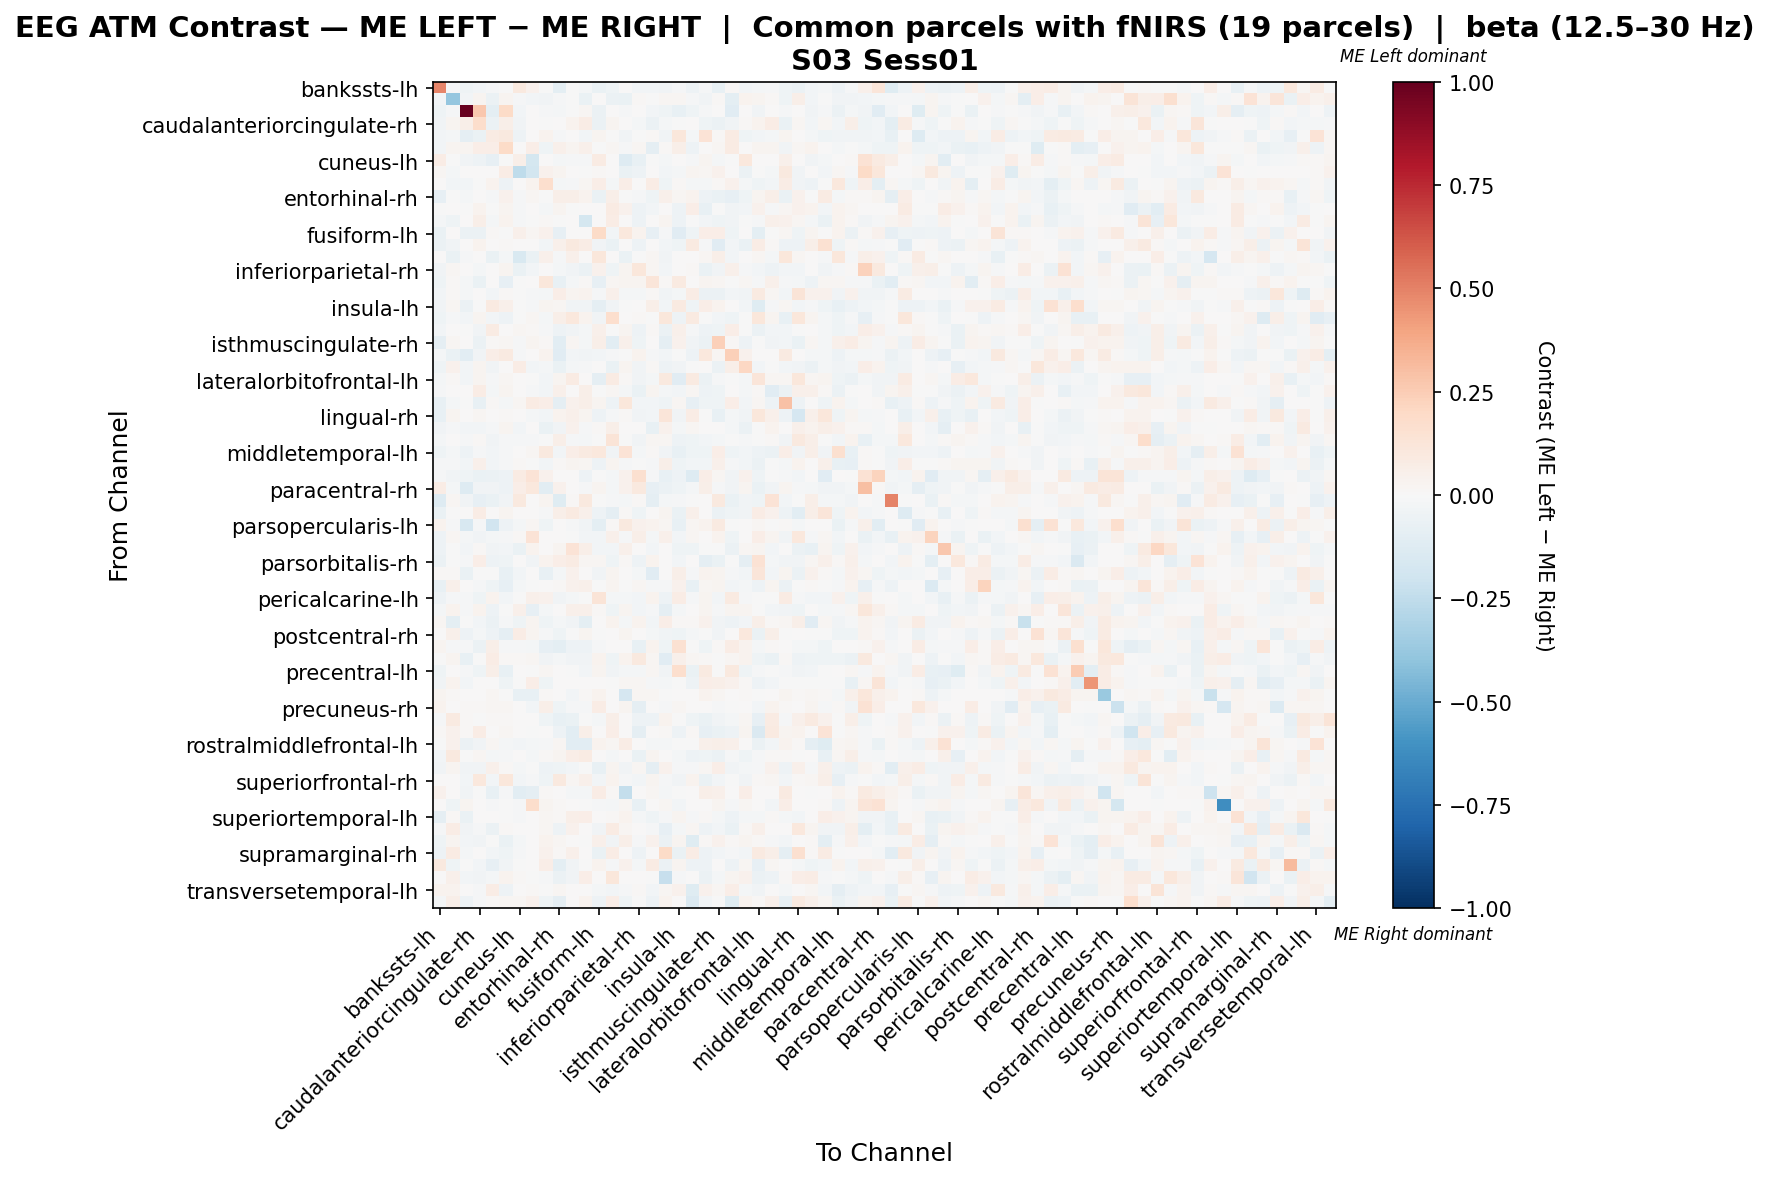

The data file committed next to this chart (first rows):
, bankssts-lh, bankssts-rh, caudalanteriorcingulate-lh, caudalanteriorcingulate-rh, caudalmiddlefrontal-lh, caudalmiddlefrontal-rh, cuneus-lh, cuneus-rh, entorhinal-lh, entorhinal-rh, frontalpole-lh, frontalpole-rh, fusiform-lh, fusiform-rh, inferiorparietal-lh, inferiorparietal-rh, inferiortemporal-lh, inferiortemporal-rh, insula-lh, insula-rh, isthmuscingulate-lh, isthmuscingulate-rh, lateraloccipital-lh
bankssts-lh, 0.4916, -0.0146, -0.04301, -0.03084, -0.01468, -0.006732, 0.0954, 0.0454, -0.002433, -0.09853, -0.004909, -0.0172, -0.06612, -0.04136, 0.002173, -0.02798, -0.02624, -0.03419, -0.01529, -0.04987, -0.01181, -0.07177, 0.01034
bankssts-rh, -0.02475, -0.3851, -0.02475, 0.02662, -0.05679, 0.02753, -0.01145, -0.02475, -0.03642, -0.01508, -0.002062, -0.06529, 0.0, -0.05774, -0.06393, 0.014, -0.0001885, 0.02093, 0.0193, -0.01396, -0.03224, 0.01148, -0.09486
caudalanteriorcingulate-lh, -0.04384, -0.01467, 1.0, 0.2704, -0.09831, 0.1921, -0.02641, 0.0, -0.01038, -0.01839, -0.001467, 0.01965, -0.06016, 0.0, -0.008804, 0.0, -0.02348, -0.03962, -0.0719, -0.04109, -0.008804, 0.0, -0.113
caudalanteriorcingulate-rh, -0.03348, 0.0243, 0.06109, 0.1768, -0.0618, 0.05835, -0.03209, 0.0, -0.005942, 0.005033, 0.03729, 0.07728, -0.05586, 0.02753, 0.0, -0.01709, -0.05705, -0.01738, -0.002377, 0.004053, -0.04475, -0.05705, -0.03446
caudalmiddlefrontal-lh, -0.02618, -0.02329, -0.08772, -0.06284, 0.07873, 0.09687, -0.05354, 0.0, 0.03284, -0.0144, 0.0, -0.02749, 0.02358, -0.001309, -0.03775, -0.005237, 0.009548, -0.03797, 0.1158, -0.01972, 0.1336, 0.01162, 0.08137
caudalmiddlefrontal-rh, -0.02597, 0.02578, 0.0299, 0.06722, 0.06955, 0.1924, 0.0004714, 0.06975, -0.04615, 0.04925, 0.02881, 0.04852, -0.006725, 0.01668, -0.01399, 0.01658, -0.08671, 0.01213, 0.05892, -0.05171, 0.0, 0.02007, 0.08586
cuneus-lh, 0.07351, -0.006768, -0.03651, -0.04979, -0.08222, -0.007278, 0.05699, -0.1753, 0.00485, -0.01826, -0.009958, -0.01494, 0.07913, 0.0, -0.1305, -0.07762, -0.006387, -0.0166, 0.0007615, -0.01328, 0.02641, -0.01826, -0.0004027
cuneus-rh, 0.02216, -0.02003, 0.0, 0.0, 0.0, 0.071, -0.2525, -0.1865, 0.04142, 0.02838, 0.0005104, -0.0002986, 0.01534, 0.0, -0.06454, -0.05133, 0.0, -0.03103, -0.01961, 0.02557, 0.02028, 0.04343, 0.0
entorhinal-lh, 0.0, -0.02514, -0.02418, -0.004645, 0.03217, -0.05419, 0.001844, 0.03313, 0.1644, -0.01673, -0.01341, 0.01844, 0.06266, -0.0224, 0.07008, 0.0, 0.07183, -0.04187, 0.008316, -0.01835, -0.01635, 0.01107, 0.04176
entorhinal-rh, -0.07831, -0.007687, -0.02099, 0.003539, -0.01013, 0.044, -0.01013, 0.02239, -0.004012, 0.05595, 0.0591, 0.03415, -0.06501, 0.05513, -0.0003859, -0.0117, -0.04435, 0.05365, 0.01897, 0.03473, -0.05169, -0.06829, -0.08568
frontalpole-lh, -0.005579, 0.001167, -0.00454, 0.03309, -0.003027, 0.0245, -0.01211, 0.0004739, -0.02292, 0.02528, -0.001897, 0.003768, 0.0, 0.08518, 0.04084, -0.04691, -0.02421, 0.007583, -0.04843, 0.06884, -0.07112, -0.004249, -0.03783
frontalpole-rh, -0.02219, -0.04236, 0.003256, 0.05843, -0.02246, 0.03433, -0.01453, -0.0005301, 0.01144, -0.006471, 0.005205, -0.1751, 0.001144, 0.0712, 0.0, -0.05284, 0.003954, 0.02772, -0.04887, -0.003543, -0.02819, -0.04061, -0.0317
fusiform-lh, -0.06787, 0.0, -0.05673, -0.05673, 0.0148, -0.003208, 0.05009, 0.0159, 0.04208, -0.0855, 0.0, 0.004335, 0.1917, -0.02897, 0.1045, 0.03179, -0.08018, -0.01377, -0.1125, -0.04032, 0.06671, 0.06503, -0.04358
fusiform-rh, -0.0569, -0.03793, 0.0, 0.03414, 0.0, 0.01354, 0.002461, 0.0, -0.0237, 0.05172, 0.09722, 0.07754, -0.03477, -0.06502, 0.002461, -0.05075, 0.005114, -0.0258, -0.04389, 0.09375, -0.01279, -0.114, -0.02722
inferiorparietal-lh, 0.00129, -0.06286, -0.01109, 0.0, -0.0668, -0.02219, -0.1506, -0.06591, 0.04985, -0.01165, 0.05307, 0.0, 0.1116, 0.006432, -0.06345, -0.006098, 0.01721, -0.03794, 0.004584, 0.0, 0.02011, 0.05573, -0.02603
inferiorparietal-rh, -0.03832, 0.02271, 0.0, -0.01877, 0.001055, 0.0235, -0.06661, -0.02593, 0.0, -0.01852, -0.03568, -0.05682, 0.04068, -0.03992, 0.03035, 0.1135, 0.02219, -0.0283, 0.003698, 0.01346, -0.0677, -0.03705, 0.0523
inferiortemporal-lh, -0.04547, 0.008364, -0.0213, -0.06516, 0.006882, -0.08521, -0.005058, 0.0, 0.1096, -0.07169, -0.02255, 0.01016, -0.08539, 0.01588, 0.02792, 0.02443, 0.1226, 0.01141, 0.08761, 0.003129, 0.02908, 0.01571, -0.0007217
inferiortemporal-rh, -0.02791, 0.008965, -0.02196, 7.371651460492022e-05, -0.02837, 0.008529, -0.00732, -0.01313, -0.01816, 0.06343, 0.03042, 0.03792, -0.009461, 0.04795, -0.01861, -0.02198, 0.0105, -0.03476, -0.02199, 0.07608, -0.05494, -0.05903, -0.02471
insula-lh, -0.03387, 0.01576, -0.05619, -0.004495, 0.09321, 0.0514, -0.005351, -0.009498, 0.02677, 0.0225, -0.03484, -0.03821, -0.0936, -0.03457, -0.0007758, 0.0, 0.06205, -0.02531, 0.08886, -0.0427, 0.06673, 0.03374, 0.005166
insula-rh, -0.04374, -0.01227, -0.03074, 0.02559, -0.02604, -0.04988, -0.005911, 0.01722, -0.01703, 0.05638, 0.1049, 0.03146, -0.03473, 0.1653, 0.0, 0.01284, -0.002911, 0.11, -0.05202, 0.09109, -0.006743, -0.02837, -0.04023
isthmuscingulate-lh, -0.0257, 3.536441303477173e-05, -0.006018, -0.03741, 0.08212, 0.0, 0.01767, 0.0134, -0.009231, -0.04915, -0.03511, -0.01693, 0.05273, -0.003794, 0.02665, -0.05383, 0.0144, -0.05882, 0.04978, -0.01348, -0.05219, -0.04518, 0.06641
isthmuscingulate-rh, -0.0871, 0.01677, 0.0, -0.0598, 0.01436, 0.02305, -0.0143, 0.03066, 0.009131, -0.1074, 0.02115, -0.01845, 0.05631, -0.1085, 0.05374, -0.04093, 0.007609, -0.09334, 0.04566, -0.03443, -0.06037, 0.237, 0.008116
lateraloccipital-lh, -0.02038, -0.06339, -0.1048, -0.03364, 0.06361, 0.09234, -0.01359, 0.0, 0.03457, -0.1164, -0.02975, -0.03364, -0.02581, -0.01347, -0.004558, 0.03561, -0.01094, -0.03105, -0.003349, -0.05304, 0.1034, 0.01595, 0.2384
lateraloccipital-rh, -0.04152, 0.03967, -0.02835, 0.03033, -0.03751, 0.0, 0.07558, -0.02969, -0.01565, -0.06564, -0.01875, -0.009655, 0.007779, -0.06323, 0.02865, -0.03126, 0.01248, -0.04884, -0.03483, -0.007676, 0.003905, -0.0592, 0.05814
lateralorbitofrontal-lh, -0.02233, 0.008769, -0.02752, 0.02707, -0.0153, 0.02307, 0.002192, -0.001025, -0.02959, 0.02667, 0.08546, 0.004482, -0.09076, 0.0846, 0.01315, -0.03148, -0.01978, 0.09546, -0.1117, 0.08789, -0.06236, -0.01187, -0.00281
lateralorbitofrontal-rh, -0.01515, 0.004511, 0.0, 0.07233, -0.01652, 0.02377, 0.0, -0.009449, -0.02512, 0.04768, 0.0008181, 0.05471, -0.0023, 0.0216, -0.0179, -0.0627, 0.02994, -0.01625, -0.02473, 0.02234, -0.0488, -0.03922, 0.0
lingual-lh, -0.07526, -0.01743, -0.007471, -0.07346, 0.01371, -0.01854, 0.02249, 0.08489, 0.06303, -0.08653, 0.04006, 0.05873, 0.02954, -0.05105, 0.1122, -0.02564, -0.02888, -0.04607, 0.01756, -0.07844, -0.04207, -0.04151, 0.06559
lingual-rh, -0.07381, 0.02592, 0.0, 0.01977, 0.0, 0.01473, 0.0, -0.01624, -0.02805, 0.03738, 0.05437, 0.02636, -0.05019, -0.01258, 0.0102, -0.03183, -0.03001, 0.123, -0.03454, 0.07215, -0.003608, -0.07498, -0.01754
medialorbitofrontal-lh, -0.03761, -0.01198, -0.02686, -0.02934, -0.01511, 0.02797, -0.02821, 0.0, -0.06919, -0.03551, 0.04612, -0.01372, 0.01286, 0.05784, 0.0, 0.001231, -0.07086, 0.04251, -0.02317, 0.02013, 0.003692, 0.006354, -0.01746
medialorbitofrontal-rh, -0.02141, 0.001051, -0.01084, 0.009423, -0.03855, -0.008001, -0.01392, -0.01178, -0.005354, 0.05803, -0.009928, -0.01964, -0.002141, 0.1303, -0.005354, -0.03212, 0.01573, 0.02068, -0.05266, -0.04411, -0.02803, -0.01958, -0.007495
middletemporal-lh, -0.04525, -0.01565, -0.05124, -0.01075, -0.02466, -0.01006, 0.002413, 0.01655, 0.1002, -0.02459, 0.06803, 0.08619, 0.1068, -0.03242, 0.1388, -0.0158, 0.01103, -0.03847, -0.07424, -0.0463, -0.04558, 0.06398, -0.04039
middletemporal-rh, -0.01376, -0.01104, -0.02668, 0.05449, -0.02906, -0.01261, 0.01037, -0.0006402, -0.03013, 0.01005, 0.02731, 0.02323, -0.0495, 0.02604, -0.009686, -0.006266, -0.01354, 0.06067, -0.04631, -0.02403, -0.03017, 0.04751, -0.01291
paracentral-lh, -0.01519, -0.03136, -0.04181, -0.0662, -0.06094, -0.0491, 0.08338, 0.1329, 0.04109, 0.005681, 0.0, -0.054, -0.002354, -0.0209, 0.04229, 0.1572, -0.01219, -0.07075, -0.05063, -0.1256, 0.06525, 0.01802, -0.03826
paracentral-rh, 0.07507, -0.01851, -0.1295, -0.03197, -0.03901, -0.05279, 0.06624, 0.1046, -0.108, 0.0408, 0.0, -0.01346, 0.02355, -0.01682, 0.04101, 0.1007, -0.0796, -0.06057, -0.0429, -0.0224, 0.05688, -0.01283, -0.03228
parahippocampal-lh, -0.1301, 0.01675, -0.03469, -0.08573, -0.0669, -0.0384, 0.09775, 0.0, 0.02683, -0.1239, 0.01222, 0.1008, -0.006579, -0.009911, -0.01702, 0.01254, -0.08904, -0.0223, -0.01181, -0.002478, 6.925172744437594e-05, 0.09906, -0.06707
parahippocampal-rh, -0.06997, -0.006937, 0.0, 0.07327, 0.0, 0.02637, 0.0, 0.0, -0.015, 0.0561, 0.09171, 0.05034, -0.05138, -0.08693, 0.008025, -0.04143, 0.004124, 0.03036, -0.06621, 0.05037, 0.005072, -0.05929, -0.04336
parsopercularis-lh, 0.03616, -0.0118, -0.1592, -0.0118, -0.1946, -0.04701, -0.02163, 0.02026, -0.04671, 0.0, -0.007864, -0.03146, -0.09984, 0.01043, 0.09672, 0.04419, 0.03231, 0.01637, -0.07381, 0.02034, 0.03313, 0.09275, -0.007478
parsopercularis-rh, -0.05448, 0.02255, -0.01794, -0.03405, -0.02091, -0.008253, 0.0147, 0.1375, 0.0, 0.001638, -0.003886, -0.02487, -0.02571, 0.04969, -0.007914, 0.05831, -0.02176, 0.04815, -0.02763, 0.01754, 0.007779, 0.03866, -0.04636
parsorbitalis-lh, -0.04764, -0.002217, -0.02882, 0.009343, -0.03688, -0.0266, -0.06429, 0.03528, 0.00708, 0.02642, 0.1334, 0.05499, -0.02748, -0.02835, 0.05175, 0.0008344, -0.03009, 0.004663, -0.04555, -0.04323, -0.004017, -0.002074, -0.05764
parsorbitalis-rh, -0.06244, -0.000894, -0.008537, 0.06356, -0.0498, -0.04593, 0.0, -0.03557, 0.03318, 0.06417, 0.08002, 0.01871, 0.02209, -0.04597, 0.01277, -0.04984, 0.03786, 0.004647, -0.02561, 0.00204, -0.08964, -0.06654, -0.005691
parstriangularis-lh, 0.009864, 0.01103, -0.06733, -0.004966, -0.002471, -0.07748, -0.03105, 0.001562, -0.07769, -0.02072, 0.04169, 0.005393, -0.03448, 0.02826, 0.00315, -0.02069, -0.1124, 0.004418, 0.05895, -0.01403, 0.03246, 0.03085, -0.01514
parstriangularis-rh, -0.07493, 0.05171, 0.0, -0.009158, -0.0426, -0.08275, -0.02141, -0.004015, 0.001561, 0.0127, 0.04057, 0.05194, -0.00648, 0.03009, -0.0058, 0.01694, -0.01161, -0.01539, 0.04033, -0.07093, 0.01627, 0.02452, -0.02676
pericalcarine-lh, -0.05386, -0.01503, -0.01127, -0.04133, 0.03779, -0.02706, -0.007251, 0.05084, 0.04365, -0.03892, -0.01954, -0.007515, 0.1283, -0.01628, -0.01928, -0.02543, 0.03423, -0.05135, 0.07605, -0.01203, 0.02973, -0.02949, 0.0913
pericalcarine-rh, -0.02343, 0.0324, -0.007997, 0.03212, -0.04691, -0.003838, 0.05405, -0.08515, -0.02207, 0.003901, 0.05091, 0.04925, 0.008298, -0.04275, 0.02504, -0.0312, -0.01158, -0.08829, -0.01793, 8.379863590169937e-05, 0.03062, -0.01529, 0.02821
postcentral-lh, 0.02013, -0.09698, -0.006764, -0.03033, -0.06013, -0.01514, -0.04292, 0.02492, -0.04361, -0.0159, -0.03717, -0.09698, 0.001413, 0.03475, -0.02062, 0.03888, -0.0236, 0.06439, 0.0108, 0.01301, 0.04611, -0.0317, -0.05192
postcentral-rh, 0.003771, 0.04789, -0.04848, -0.02145, -0.04773, -0.08781, 0.07417, 0.02639, -0.01442, -0.04188, -0.007344, 0.02873, -0.004902, 0.0, 0.02953, 0.004199, -0.01863, -0.03305, -0.04646, -0.02171, -0.006601, -0.03874, 0.004628
posteriorcingulate-lh, 0.0291, -0.009711, -0.01526, -0.05966, 0.05699, -0.01179, -0.0156, -0.01695, -0.07934, -0.1013, -0.05272, -0.05285, -0.01422, 0.00512, 0.002689, -0.07076, 0.03241, -0.04452, 0.154, -0.00585, -0.04273, 0.01203, 0.07624
posteriorcingulate-rh, -0.0006637, 0.02363, -0.07288, -0.005833, 0.07228, 0.01216, 0.00834, 0.01907, -0.03377, -0.02183, -0.03715, -0.03287, 0.03277, -0.04144, 0.03475, 0.09524, 0.02293, -0.1115, 0.05235, 0.01729, 0.01252, -0.0007808, 0.01868
precentral-lh, -0.04386, 0.003912, -0.01546, -0.03974, 0.05675, -0.07317, 0.002392, -0.001408, 0.01964, 0.005312, -0.00552, -0.03091, 0.02497, -0.03784, -0.02078, -0.02058, 0.02334, -0.03132, 0.166, -0.06845, 0.08826, -0.003935, 0.09408
precentral-rh, -0.03239, 0.03496, -0.02615, 0.001258, 0.004193, -0.04361, -0.007599, 0.06415, -0.0446, 0.005031, 0.0, 0.0, 0.0, -0.003616, 0.01609, 0.01593, -0.00849, -0.01688, -0.002778, -0.05194, 0.06604, 0.05828, 0.03915
precuneus-lh, 0.02901, 0.009293, 0.0, 0.005802, 0.02329, -0.005732, -0.07226, -0.07143, 0.01509, 0.0, -0.02773, 0.0116, 0.03249, 0.004642, -0.1674, 0.01753, 0.01625, -0.005732, 0.00129, 0.0, 0.03873, 0.02321, 0.002721
precuneus-rh, 0.03355, 0.0, 0.01351, 0.01228, 0.01694, 0.01895, 0.007071, -0.02389, 0.05649, -0.04135, -0.01421, -0.01092, 0.07491, 0.0, 0.02515, -0.08881, 0.00614, -0.008529, 0.02333, 0.001228, 0.001646, -0.01471, -0.004453
rostralanteriorcingulate-lh, -0.009558, 0.09349, 0.01125, -0.006004, 0.008889, 0.009388, 0.0, 0.0, -0.04181, -0.07127, -0.06979, -0.0005325, -0.01673, 0.05534, 0.0, -0.04898, -0.05257, 0.03261, -0.00303, -0.04532, -0.06768, -0.03704, -0.02031
rostralanteriorcingulate-rh, 0.008513, 0.04406, 0.008513, 0.07156, 0.0, 0.02235, 0.0, -0.0017, 0.004257, -0.05195, -0.1055, 0.05605, 0.0, 0.06704, 0.0, -0.08839, 0.006413, 0.009384, -0.0493, 0.007906, -0.08434, -0.0682, -0.05269
rostralmiddlefrontal-lh, -0.007766, 0.04354, -0.06212, -0.03166, 0.0197, -0.01864, -0.02604, -0.01702, -0.01495, 0.01788, -0.1031, -0.1041, 0.03592, 0.01826, 0.07059, 0.004578, -0.01746, -0.0188, -0.000272, -0.002147, 0.05433, 0.06039, 0.04797
rostralmiddlefrontal-rh, -0.0275, 0.09775, -0.004202, 0.01592, -0.02184, -0.009661, 0.0, -0.01764, 0.01006, 0.02873, 0.06713, 0.08348, 0.001049, -0.01996, 0.0, -0.06277, 0.02412, 0.005427, -0.02165, -0.04892, -0.0443, -0.06173, -0.01259
superiorfrontal-lh, -0.03661, 0.02808, -0.03862, -0.03287, 0.05122, 0.01028, -0.01822, -0.001215, -0.04738, -0.0467, -0.02568, -0.004919, -0.07617, 0.02428, -0.03339, 0.01626, -0.09111, 0.04298, -0.01131, -0.01421, 0.01958, 0.06601, -0.0327
superiorfrontal-rh, 0.00072, 0.007324, -0.02623, 0.1065, -0.03113, 0.1107, -0.02356, -0.008585, -0.04378, 0.1004, 0.02091, 0.05404, -0.02978, 0.03761, -0.01362, -0.02813, 0.025, -0.01324, -0.03126, 0.03262, -0.06908, -0.02365, -0.004865
superiorparietal-lh, 0.04559, 0.004559, -0.03745, -0.002497, -0.07674, -0.0127, -0.1066, -0.08934, 0.0152, 0.0, -0.01997, -0.01748, 0.07142, 0.01216, -0.2396, 0.002713, 0.01823, -0.01748, -0.00749, 0.0, 0.05915, 0.05166, 0.005098
superiorparietal-rh, 0.0, -0.04679, 0.02922, 0.0, -0.01105, -0.005526, -0.01116, 0.1772, 0.02697, 0.01264, 0.0, -0.002763, -0.01382, -0.0221, 0.0168, -0.07283, 0.0, 0.01971, -0.02763, 0.0, 0.0, 0.02472, -0.008289
... 8 more rows
